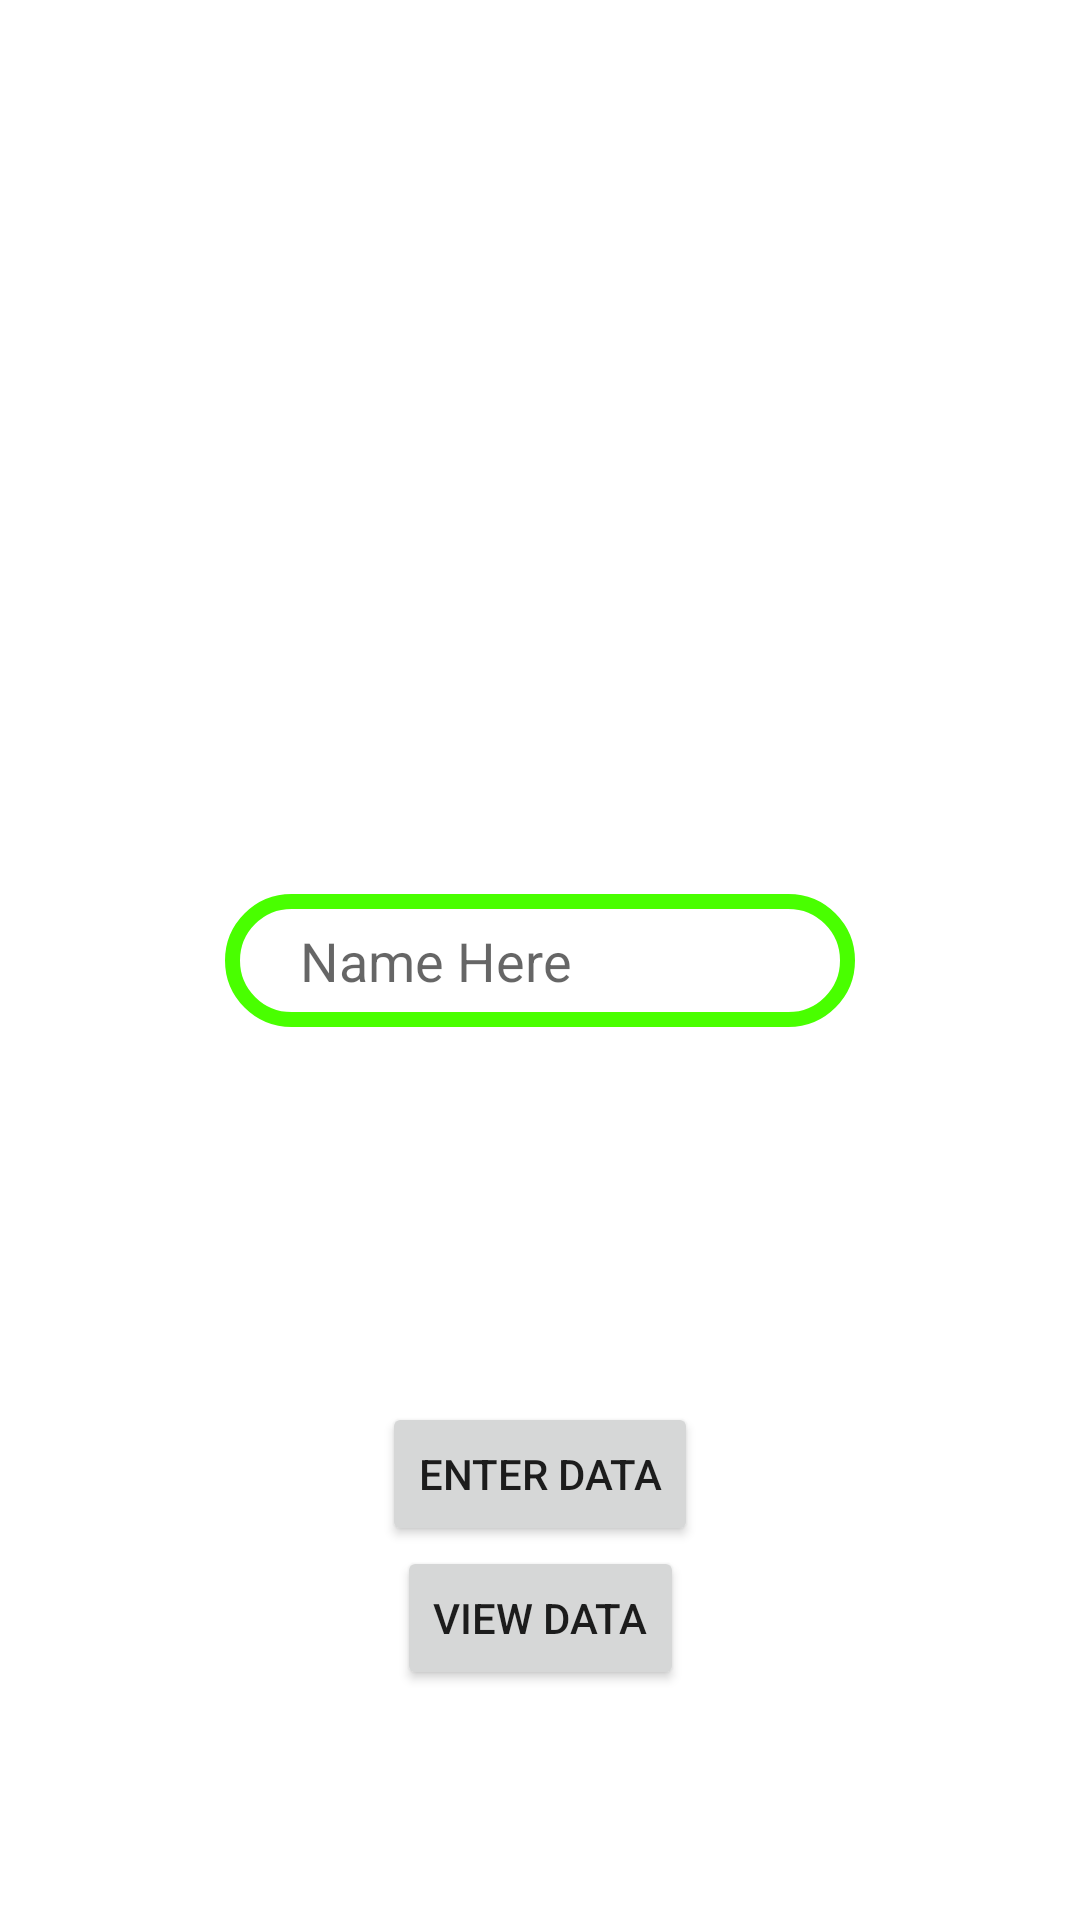

Android layout source for this screen:
<!-- AndroidManifest.xml: application theme Theme.LabMidExam -->
<!-- res/layout/activity_save_info.xml -->
<?xml version="1.0" encoding="utf-8"?>
<androidx.constraintlayout.widget.ConstraintLayout xmlns:android="http://schemas.android.com/apk/res/android"
    xmlns:app="http://schemas.android.com/apk/res-auto"
    xmlns:tools="http://schemas.android.com/tools"
    android:layout_width="match_parent"
    android:layout_height="match_parent"
    tools:context=".SaveInfo_Activity">

    <EditText
        android:id="@+id/et_stdName"
        android:background="@drawable/et_selector"
        android:layout_width="wrap_content"
        android:layout_height="wrap_content"
        android:ems="10"
        android:inputType="textPersonName"
        android:paddingTop="10dp"
        android:paddingBottom="10dp"
        android:paddingLeft="25dp"
        android:hint="Name Here"
        app:layout_constraintBottom_toBottomOf="parent"
        app:layout_constraintEnd_toEndOf="parent"
        app:layout_constraintStart_toStartOf="parent"
        app:layout_constraintTop_toTopOf="parent" />

    <Button
        android:id="@+id/btn_enterData"
        android:layout_width="wrap_content"
        android:layout_height="wrap_content"
        android:text="Enter Data"
        app:layout_constraintBottom_toBottomOf="parent"
        app:layout_constraintEnd_toEndOf="parent"
        app:layout_constraintStart_toStartOf="parent"
        app:layout_constraintTop_toBottomOf="@+id/et_stdName" />

    <Button
        android:id="@+id/btn_viewData"
        android:layout_width="wrap_content"
        android:layout_height="wrap_content"
        android:text="View Data"
        app:layout_constraintEnd_toEndOf="parent"
        app:layout_constraintStart_toStartOf="parent"
        app:layout_constraintTop_toBottomOf="@+id/btn_enterData" />
</androidx.constraintlayout.widget.ConstraintLayout>
<!-- resources referenced by this layout -->
<resources>
  <!-- drawable et_selector (drawable) -->
  <?xml version="1.0" encoding="utf-8"?>
  <selector xmlns:android="http://schemas.android.com/apk/res/android">
  
      <item android:drawable="@drawable/et_green" android:state_focused="false"  />
      <item android:drawable="@drawable/et_black" android:state_focused="true" />
  
  </selector>
  <style name="Theme.LabMidExam" parent="Theme.MaterialComponents.DayNight.DarkActionBar">
          
          <item name="colorPrimary">@color/purple_500</item>
          <item name="colorPrimaryVariant">@color/purple_700</item>
          <item name="colorOnPrimary">@color/white</item>
          
          <item name="colorSecondary">@color/teal_200</item>
          <item name="colorSecondaryVariant">@color/teal_700</item>
          <item name="colorOnSecondary">@color/black</item>
          
          <item name="android:statusBarColor" tools:targetApi="l">?attr/colorPrimaryVariant</item>
          
      </style>
  <!-- drawable et_green (drawable) -->
  <?xml version="1.0" encoding="utf-8"?>
  <shape xmlns:android="http://schemas.android.com/apk/res/android">
      <stroke android:color="#49FF00" android:width="5dp"/>
      <corners android:radius="20dp"/>
  </shape>
  <!-- drawable et_black (drawable) -->
  <?xml version="1.0" encoding="utf-8"?>
  <shape xmlns:android="http://schemas.android.com/apk/res/android">
      <stroke android:color="#000" android:width="5dp"/>
      <corners android:radius="20dp"/>
  </shape>
  <!-- not gathered from this repository: default colours our renderer supplied (Android Studio template values) -->
  <color name="purple_500">#FF6200EE</color>
  <color name="purple_700">#FF3700B3</color>
  <color name="teal_200">#FF03DAC5</color>
  <color name="teal_700">#FF018786</color>
  <color name="black">#FF000000</color>
  <color name="white">#FFFFFFFF</color>
</resources>
